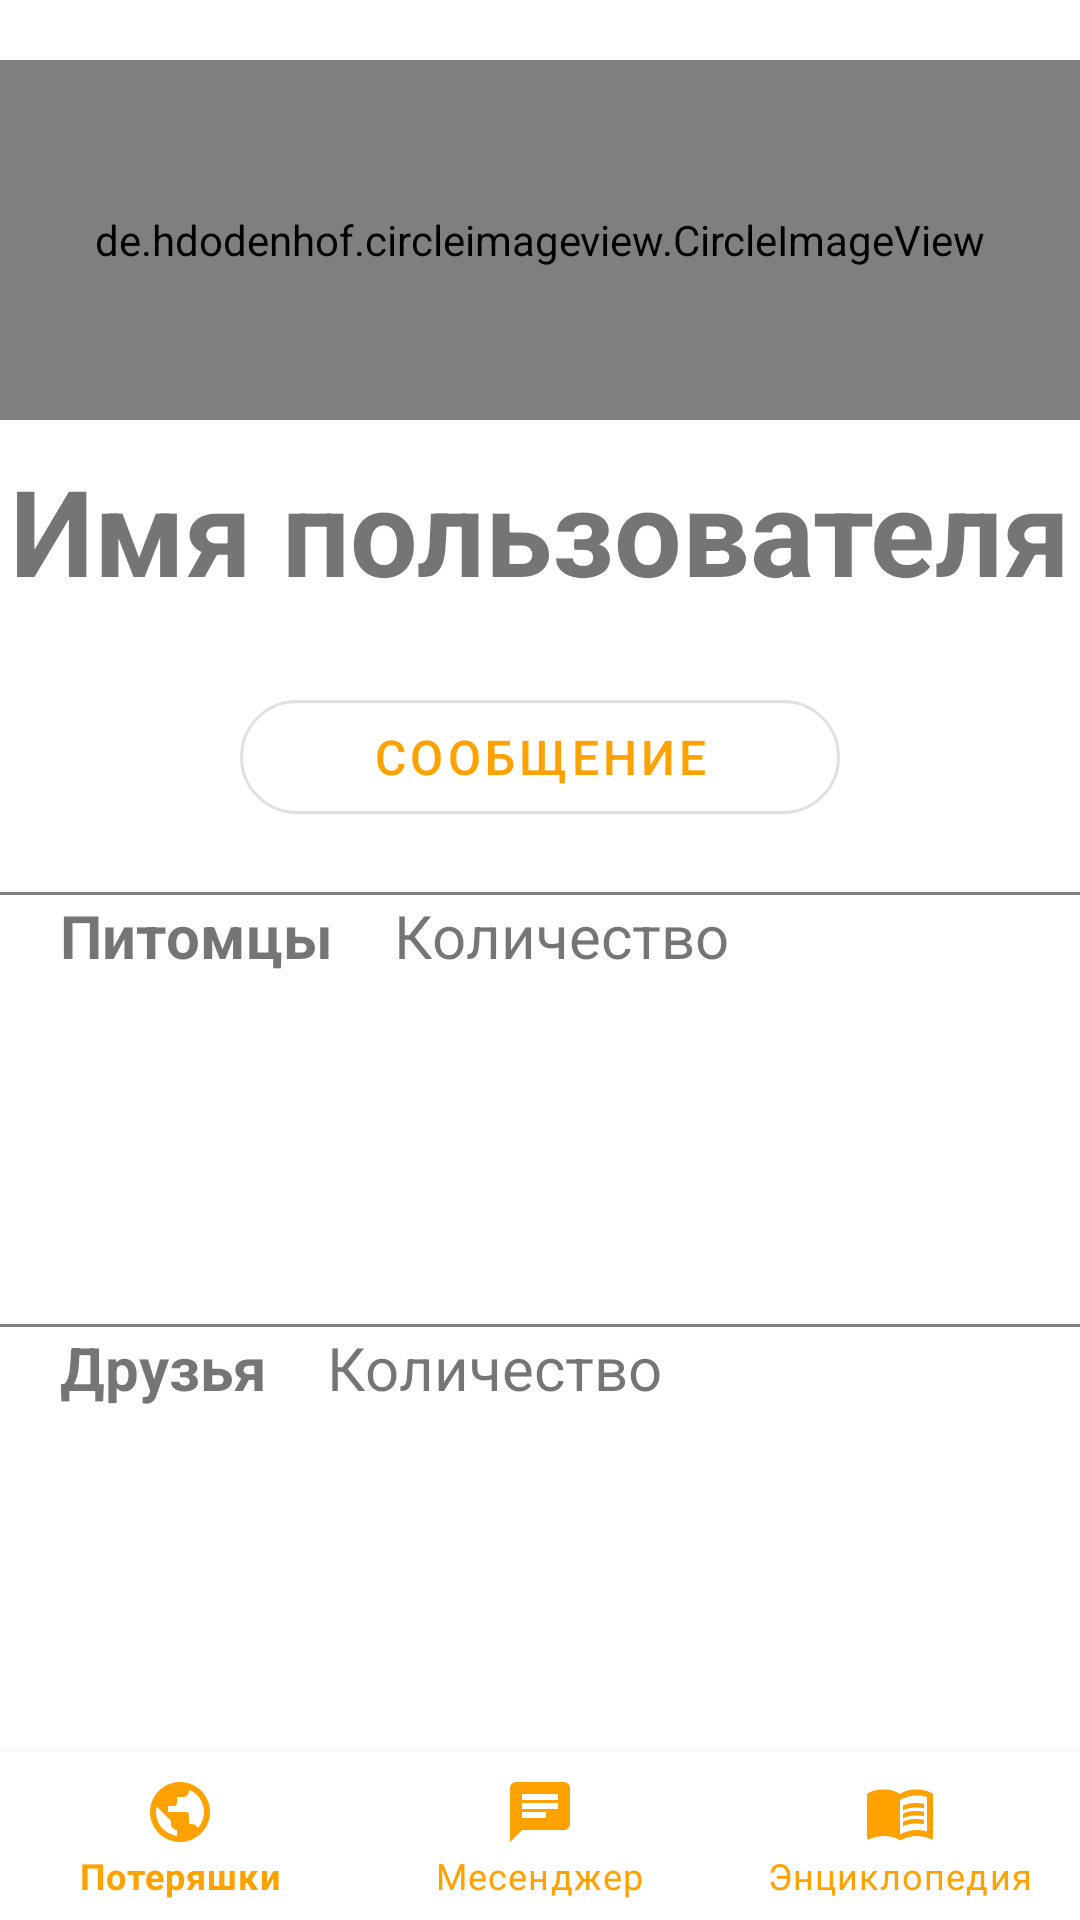

The Android layout XML behind this screen, and the referenced resources:
<!-- AndroidManifest.xml: application theme Theme.PetsPlace -->
<!-- res/layout/fragment_username_profile.xml -->
<?xml version="1.0" encoding="utf-8"?>
<FrameLayout xmlns:android="http://schemas.android.com/apk/res/android"
    xmlns:tools="http://schemas.android.com/tools"
    android:layout_width="match_parent"
    android:layout_height="match_parent"
    xmlns:app="http://schemas.android.com/apk/res-auto"
    tools:context=".fragments.profiles.UsernameProfileFragment">
    <RelativeLayout
        android:layout_width="match_parent"
        android:layout_height="match_parent">

        <de.hdodenhof.circleimageview.CircleImageView xmlns:app="http://schemas.android.com/apk/res-auto"
            android:id="@+id/profilePicture"
            android:layout_width="match_parent"
            android:layout_height="120dp"
            android:layout_marginTop="20dp"
            android:layout_marginBottom="10dp"
            android:src="@drawable/man_avatr"
            app:civ_border_color="@color/black"
            app:civ_border_width="4dp" />

        <com.google.android.material.button.MaterialButton
            app:cornerRadius="40dp"
            style="@style/Widget.MaterialComponents.Button.OutlinedButton"
            android:layout_marginHorizontal="80dp"
            android:id="@+id/buttonWrite"
            android:layout_marginTop="20dp"
            android:layout_below="@id/profileUsername"
            android:layout_width="match_parent"
            android:layout_height="50dp"
            android:text="@string/write"
            android:textSize="16dp"
            android:textColor="@color/orange"/>

        <TextView
            android:id="@+id/profileUsername"
            android:layout_width="match_parent"
            android:layout_height="wrap_content"
            android:layout_marginBottom="4dp"
            android:layout_below="@id/profilePicture"
            android:text="@string/username"
            android:textAlignment="center"
            android:textSize="40dp"
            android:textStyle="bold">
        </TextView>

        <View
            android:layout_marginTop="20dp"
            android:id="@+id/line1"
            android:layout_below="@id/buttonWrite"
            android:layout_width="match_parent"
            android:layout_height="1dp"
            android:background="@color/grey"/>

        <LinearLayout
            android:id="@+id/petL"
            android:layout_width="match_parent"
            android:layout_height="wrap_content"
            android:layout_below="@id/line1"
            android:orientation="horizontal">

            <TextView
                android:id="@+id/pets"
                android:layout_width="wrap_content"
                android:layout_height="wrap_content"
                android:layout_marginLeft="20dp"
                android:text="@string/pets"
                android:textAlignment="textStart"
                android:textSize="20dp"
                android:textStyle="bold" />

            <TextView
                android:id="@+id/petsCount"
                android:layout_width="match_parent"
                android:layout_height="wrap_content"
                android:layout_marginLeft="20dp"
                android:text="@string/count"
                android:textAlignment="textStart"
                android:textSize="20dp" />
        </LinearLayout>

        <LinearLayout
            android:id="@+id/linearPets"
            android:layout_marginBottom="16dp"
            android:layout_width="match_parent"
            android:layout_height="100dp"
            android:layout_below="@id/petL"
            android:orientation="horizontal">

            <androidx.recyclerview.widget.RecyclerView
                android:id="@+id/petsRecyclerList"
                android:layout_width="match_parent"
                android:layout_height="wrap_content" />
        </LinearLayout>

        <View
            android:id="@+id/line2"
            android:layout_below="@id/linearPets"
            android:layout_width="match_parent"
            android:layout_height="1dp"
            android:background="@color/grey"/>

        <LinearLayout
            android:id="@+id/lineFriends"
            android:layout_width="match_parent"
            android:layout_height="wrap_content"
            android:layout_below="@+id/line2"
            android:orientation="horizontal">

            <TextView
                android:id="@+id/friends"
                android:layout_width="wrap_content"
                android:layout_height="wrap_content"
                android:layout_marginLeft="20dp"
                android:text="@string/friends"
                android:textAlignment="textStart"
                android:textSize="20dp"
                android:textStyle="bold" />

            <TextView
                android:id="@+id/friendsCount"
                android:layout_width="match_parent"
                android:layout_height="wrap_content"
                android:layout_marginLeft="20dp"
                android:text="@string/count"
                android:textAlignment="textStart"
                android:textSize="20dp" />
        </LinearLayout>

        <LinearLayout
            android:layout_marginBottom="1dp"
            android:id="@+id/linear"
            android:layout_width="match_parent"
            android:layout_height="100dp"
            android:layout_below="@id/lineFriends"
            android:orientation="horizontal">

            <androidx.recyclerview.widget.RecyclerView
                android:id="@+id/friendsList"
                android:layout_width="match_parent"
                android:layout_height="match_parent" />
        </LinearLayout>

        <com.google.android.material.bottomnavigation.BottomNavigationView
            android:layout_alignParentBottom="true"
            android:id="@+id/bottom"
            app:itemIconTint="@color/orange"
            app:itemTextColor="@color/orange"
            android:layout_width="match_parent"
            android:layout_height="wrap_content"
            app:menu="@menu/menu_bottom_navigation"
            />
    </RelativeLayout>
</FrameLayout>
<!-- resources referenced by this layout -->
<resources>
  <color name="black">#FF000000</color>
  <color name="grey">#808080</color>
  <color name="orange">#FFA200</color>
  <!-- drawable man_avatr: png bitmap (drawable, 69250 bytes) -->
  <string name="count">Количество</string>
  <string name="friends">Друзья</string>
  <string name="pets">Питомцы</string>
  <string name="username">Имя пользователя</string>
  <string name="write">Сообщение</string>
  <style name="Theme.PetsPlace" parent="Theme.MaterialComponents.DayNight.NoActionBar">
          
          <item name="colorPrimary">@color/orange</item>
          <item name="colorPrimaryVariant">@color/purple_700</item>
          <item name="colorOnPrimary">@color/no_white</item>
          
          <item name="colorSecondary">@color/teal_200</item>
          <item name="colorSecondaryVariant">@color/teal_700</item>
          <item name="colorOnSecondary">@color/black</item>
          
          <item name="android:statusBarColor" tools:targetApi="l">?attr/colorPrimaryVariant</item>
          
      </style>
  <color name="purple_700">#FF3700B3</color>
  <color name="no_white">#D1BA95</color>
  <color name="teal_200">#FF03DAC5</color>
  <color name="teal_700">#FF018786</color>
</resources>
